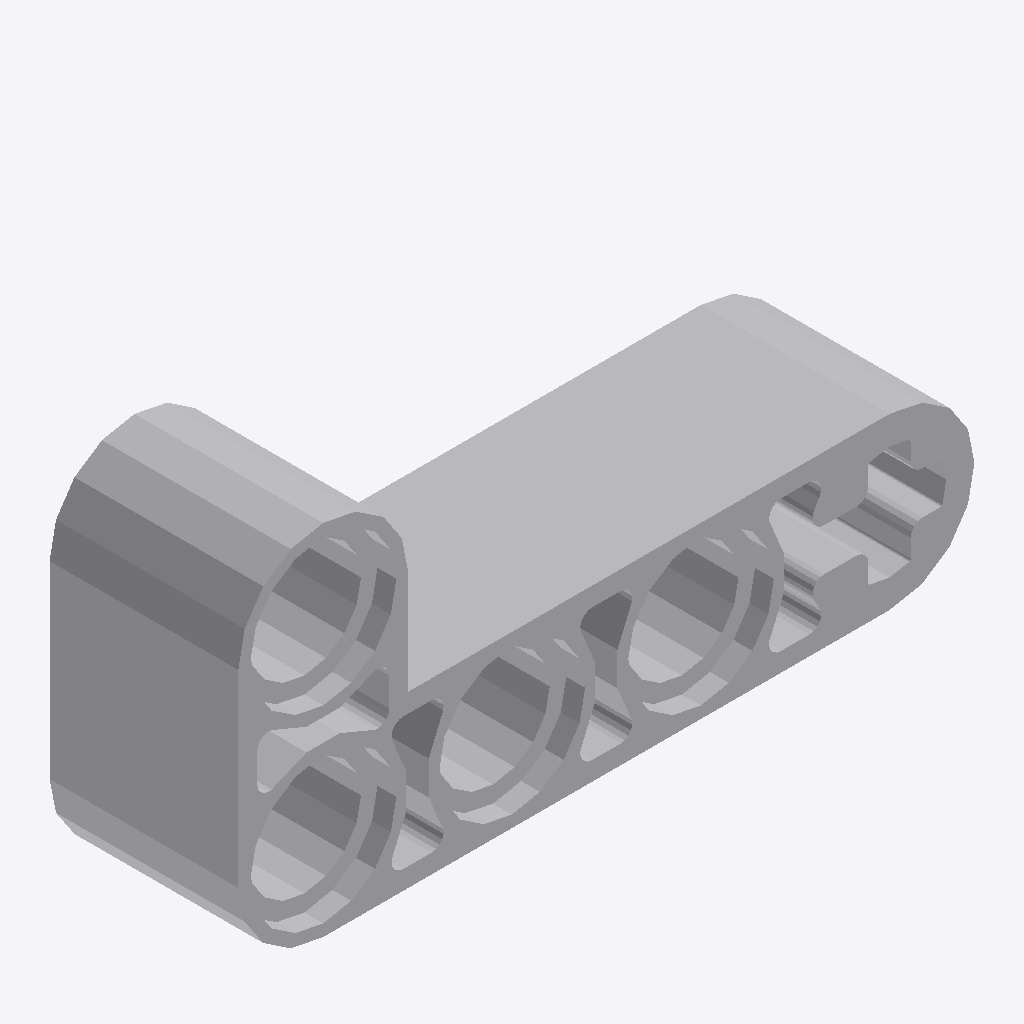
Isometric view of an IFC building model (IFC-SPF (STEP), schema IFC2X3, length unit millimetre), seen from the south-west, elements coloured by IFC class: 1 other element (light grey).
Extent 0.031 m × 0.008 m × 0.015 m (x, y, z). Elements (1): 1 IfcBuildingElementProxy.

HEADER;
FILE_DESCRIPTION(('Unknown'),'2;1');
FILE_NAME('Ye_4141628_MBB','2025-07-22T00:07:42+02:00',('Unknown'),('Unknown'),'ST-DEVELOPER v19.4','Unknown','OpenTools');
FILE_SCHEMA(('IFC2X3'));
ENDSEC;
DATA;
#3357=IFCPROJECT('07hUkdHgGydfWsFJH56q5B',#4434,'Ye_4141628_MBB',' ',' ',' ',' ',(#4429),#3358);
#20=IFCBUILDING('3G2N19bOG__grq1LV0cQPU',#4434,'Default Building',$,$,#18,$,$,.ELEMENT.,0.0,0.0,$);
#14=IFCBUILDINGELEMENTPROXY('2GP_XOK7Wq1Pa1NGQTVWHM',#4434,'Ye_4141628_MBB',' ','Ye_4141628_MBB',#19,#15,' ',.ELEMENT.);
ENDSEC;
